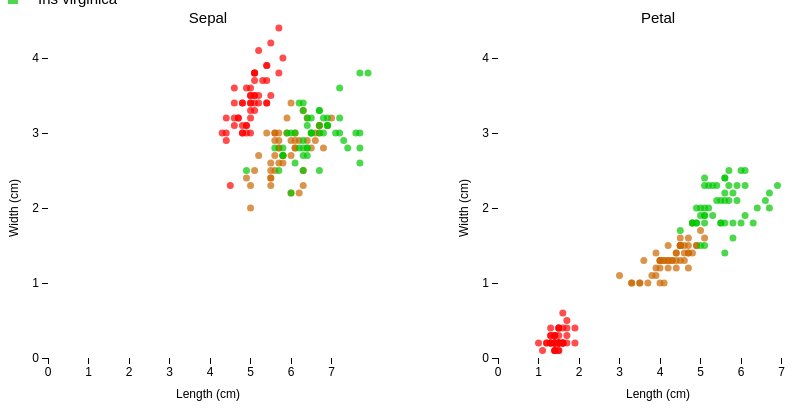
D3 v3 page, settled after 360 driven frames (6 s of simulated time); the page loaded 1 data file(s).


// ── iris.js
d3.csv("iris.csv", function (err, data) {
	if (!err)
		handleData(data);
});

var 	setosaColor = 'rgba(255, 0, 0, 0.7)',
	versicolorColor = 'rgba(204, 102, 0, 0.7)',
	virginicaColor = 'rgba(0, 200, 0, 0.7)';

$('#setosa').css('background-color', setosaColor);
$('#versicolor').css('background-color', versicolorColor);
$('#virginica').css('background-color', virginicaColor);

function handleData(data) {
	var 	w = 400,
		h = 400,
		padding = {
			top: 20,
			right: 40,
			bottom: 50,
			left: 40
		};

	var xScale = d3.scale.linear()
		.domain([0, 
			d3.max(data, 
			function (d) {
				return Math.max(d.sepalLength, d.petalLength);
			})])
		.range([padding.left, w - padding.right]);

	var yScale = d3.scale.linear()
		.domain([0, 
			d3.max(data, 
			function (d) {
				return Math.max(d.sepalWidth, d.petalWidth);
			})])
		.range([h - padding.bottom, padding.top]);

	var xAxis = d3.svg.axis()
		.scale(xScale)
		.orient('bottom')
		.ticks(8);

	var yAxis = d3.svg.axis()
		.scale(yScale)
		.orient('left')
		.ticks(5);

	var drawSpecies = function(svg, species, xParam, yParam, color) {
		svg.append('g').selectAll('circle')
			.data(data)
			.enter()
			.append('circle')
			.filter(function (d) { return d.species === species; })
			.attr('cx', function (d) { return xScale(d[xParam]); })
			.attr('cy', function (d) { return yScale(d[yParam]);})
			.attr('r', 3.5)
			.style('fill', color);
	};

	var createScatterPlot = function (title, attr1, attr2) {
		var svg = d3.select('#plots')
		.append('svg')
		.attr('width', w)
		.attr('height', h);

		svg.append('g')
			.attr('class', 'axis')
			.attr('transform', 'translate(0,' + (h - padding.bottom) + ')')
			.call(xAxis);

		svg.append('g')
			.attr('class', 'axis')
			.attr('transform', 'translate(' + padding.left + ', 0)')
			.call(yAxis);

		svg.append('g')
			.attr('class', 'label')
			.append('text')
			.attr('class', 'xlabel')
			.attr('text-anchor', 'middle')
			.attr('x', w / 2)
			.attr('y', h - 10)
			.text("Length (cm)");

		svg.append('g')
			.attr('class', 'label')
			.append('text')
			.attr('class', 'xlabel')
			.attr('text-anchor', 'middle')
			.attr('x', - h / 2)
			.attr('y', 10)
			.attr('transform', 'rotate(-90)')
			.text("Width (cm)");

		svg.append('g')
			.append('text')
			.attr('class', 'title')
			.attr('text-anchor', 'middle')
			.attr('x', w / 2)
			.attr('y', 15)
			.text(title);

		drawSpecies(svg, "setosa", attr1, attr2, setosaColor);
		drawSpecies(svg, "versicolor", attr1, attr2, versicolorColor);
		drawSpecies(svg, "virginica", attr1, attr2, virginicaColor);
	};

	createScatterPlot("Sepal", "sepalLength", "sepalWidth");
	createScatterPlot("Petal", "petalLength", "petalWidth");
}


### data: iris.csv
sepalLength, sepalWidth, petalLength, petalWidth, species
5.1, 3.5, 1.4, 0.1, setosa
4.9, 3.0, 1.4, 0.2, setosa
4.7, 3.2, 1.3, 0.2, setosa
4.6, 3.1, 1.5, 0.2, setosa
5.0, 3.6, 1.4, 0.2, setosa
5.4, 3.9, 1.7, 0.4, setosa
4.6, 3.4, 1.4, 0.3, setosa
5.0, 3.4, 1.5, 0.2, setosa
4.4, 2.9, 1.4, 0.2, setosa
4.9, 3.1, 1.5, 0.1, setosa
5.4, 3.7, 1.5, 0.2, setosa
4.8, 3.4, 1.6, 0.2, setosa
4.8, 3.0, 1.4, 0.1, setosa
4.3, 3.0, 1.1, 0.1, setosa
5.8, 4.0, 1.2, 0.2, setosa
5.7, 4.4, 1.5, 0.4, setosa
5.4, 3.9, 1.3, 0.4, setosa
5.1, 3.5, 1.4, 0.3, setosa
5.7, 3.8, 1.7, 0.3, setosa
5.1, 3.8, 1.5, 0.3, setosa
5.4, 3.4, 1.7, 0.2, setosa
5.1, 3.7, 1.5, 0.4, setosa
4.6, 3.6, 1.0, 0.2, setosa
5.1, 3.3, 1.7, 0.5, setosa
4.8, 3.4, 1.9, 0.2, setosa
5.0, 3.0, 1.6, 0.2, setosa
5.0, 3.4, 1.6, 0.4, setosa
5.2, 3.5, 1.5, 0.2, setosa
5.2, 3.4, 1.4, 0.2, setosa
4.7, 3.2, 1.6, 0.2, setosa
4.8, 3.1, 1.6, 0.2, setosa
5.4, 3.4, 1.5, 0.4, setosa
5.2, 4.1, 1.5, 0.1, setosa
5.5, 4.2, 1.4, 0.2, setosa
4.9, 3.1, 1.5, 0.2, setosa
5.0, 3.2, 1.2, 0.2, setosa
5.5, 3.5, 1.3, 0.2, setosa
4.9, 3.6, 1.4, 0.1, setosa
4.4, 3.0, 1.3, 0.2, setosa
5.1, 3.4, 1.5, 0.2, setosa
5.0, 3.5, 1.3, 0.3, setosa
4.5, 2.3, 1.3, 0.3, setosa
4.4, 3.2, 1.3, 0.2, setosa
5.0, 3.5, 1.6, 0.6, setosa
5.1, 3.8, 1.9, 0.4, setosa
4.8, 3.0, 1.4, 0.3, setosa
5.1, 3.8, 1.6, 0.2, setosa
4.6, 3.2, 1.4, 0.2, setosa
5.3, 3.7, 1.5, 0.2, setosa
5.0, 3.3, 1.4, 0.2, setosa
7.0, 3.2, 4.7, 1.4, versicolor
6.4, 3.2, 4.5, 1.5, versicolor
6.9, 3.1, 4.9, 1.5, versicolor
5.5, 2.3, 4.0, 1.3, versicolor
6.5, 2.8, 4.6, 1.5, versicolor
5.7, 2.8, 4.5, 1.3, versicolor
6.3, 3.3, 4.7, 1.6, versicolor
4.9, 2.4, 3.3, 1.0, versicolor
6.6, 2.9, 4.6, 1.3, versicolor
5.2, 2.7, 3.9, 1.4, versicolor
... 90 more rows